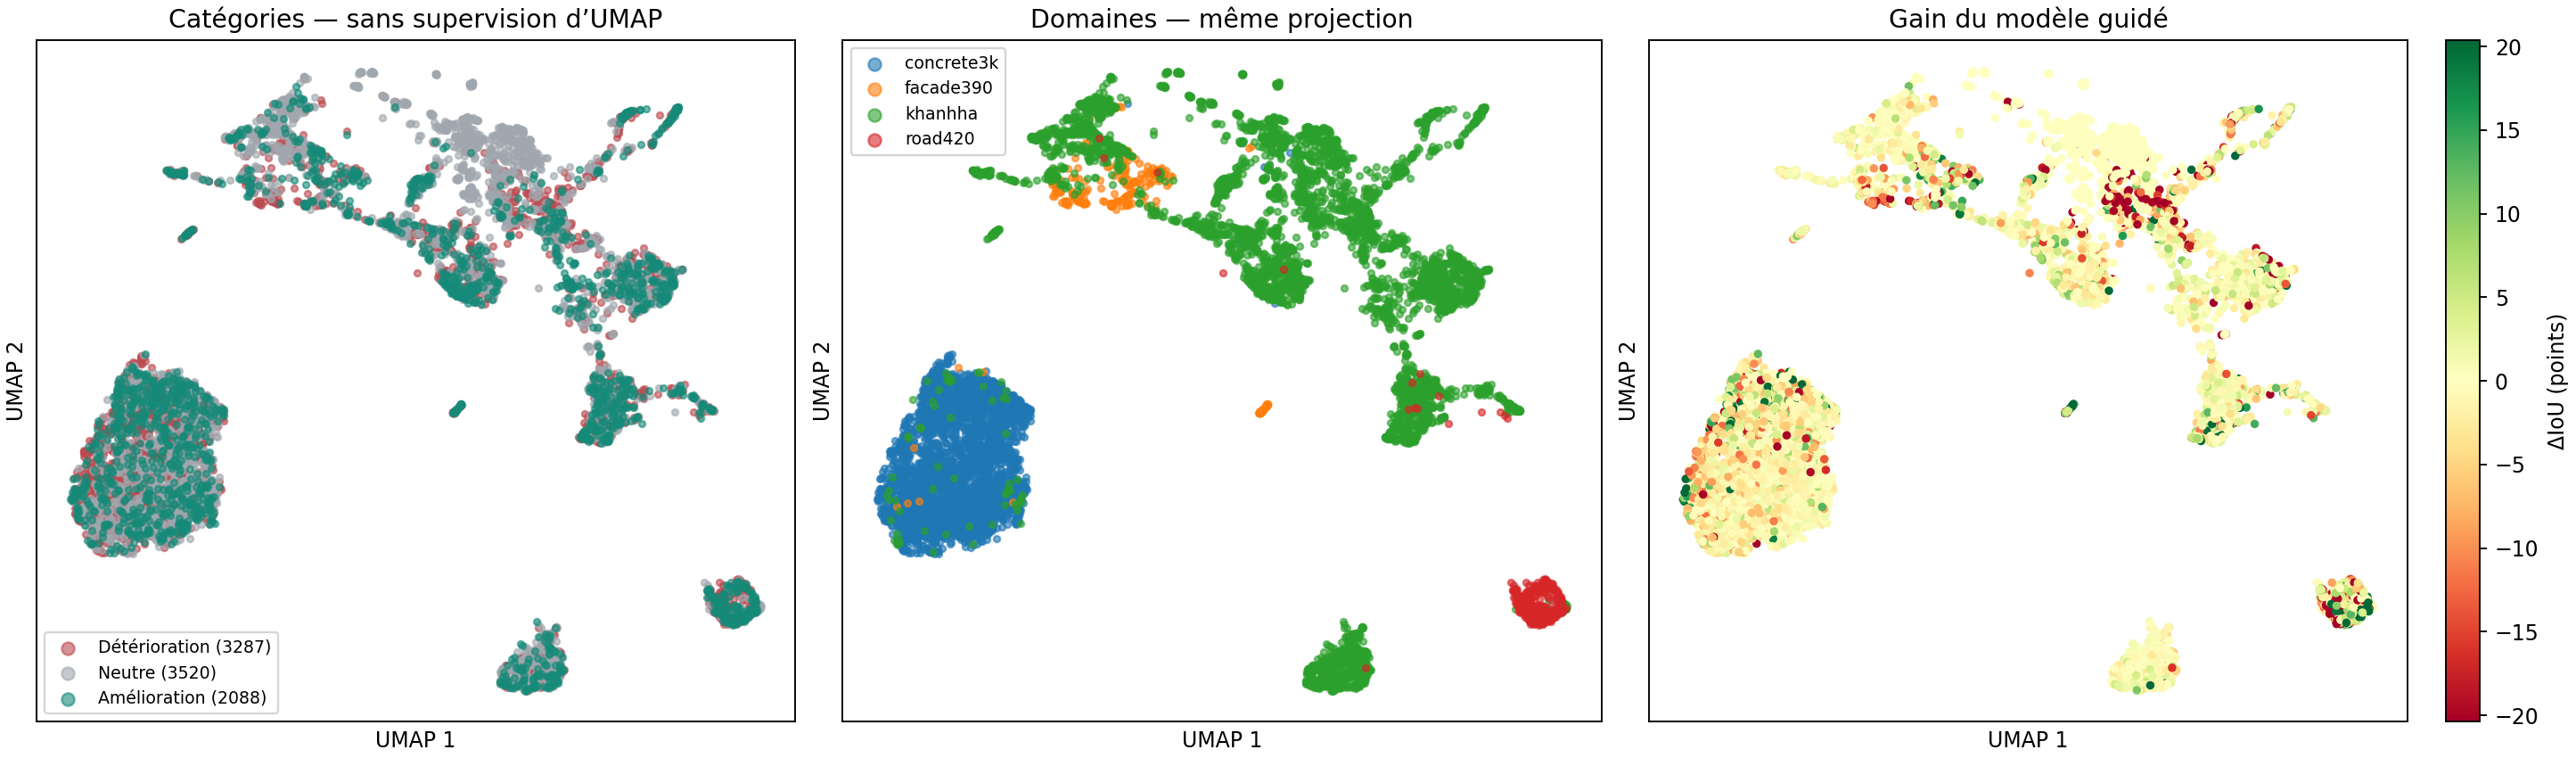

Values plotted in this chart, from the file beside it:
image_id, dataset, physical_group, category, delta_iou, umap_1, umap_2
khanhha_original::CFD_001.jpg, khanhha_original, khanhha::CFD_001, improved, 0.01602, -0.5423, 8.018
khanhha_original::CFD_007.jpg, khanhha_original, khanhha::CFD_007, improved, 0.03688, -0.5053, 8.051
khanhha_original::CFD_011.jpg, khanhha_original, khanhha::CFD_011, improved, 0.08001, -0.6036, 7.955
khanhha_original::CFD_013.jpg, khanhha_original, khanhha::CFD_013, degraded, -0.06138, -0.5688, 7.955
khanhha_original::CFD_014.jpg, khanhha_original, khanhha::CFD_014, improved, 0.05478, -0.5333, 8.03
khanhha_original::CFD_019.jpg, khanhha_original, khanhha::CFD_019, neutral, -0.001392, -0.538, 8.015
khanhha_original::CFD_037.jpg, khanhha_original, khanhha::CFD_037, degraded, -0.02053, -0.5302, 8.014
khanhha_original::CFD_040.jpg, khanhha_original, khanhha::CFD_040, degraded, -0.02804, -0.5595, 7.991
khanhha_original::CFD_047.jpg, khanhha_original, khanhha::CFD_047, improved, 0.0218, -0.5968, 7.96
khanhha_original::CFD_070.jpg, khanhha_original, khanhha::CFD_070, neutral, -0.008094, -0.4576, 8.096
khanhha_original::CFD_080.jpg, khanhha_original, khanhha::CFD_080, improved, 0.01208, 2.324, 9.731
khanhha_original::CFD_082.jpg, khanhha_original, khanhha::CFD_082, degraded, -0.03987, -0.5567, 8.007
khanhha_original::CFD_084.jpg, khanhha_original, khanhha::CFD_084, improved, 0.05974, -0.5302, 8.018
khanhha_original::CFD_088.jpg, khanhha_original, khanhha::CFD_088, degraded, -0.0454, -0.5034, 8.058
khanhha_original::CFD_108.jpg, khanhha_original, khanhha::CFD_108, neutral, -0.006811, -0.5005, 8.059
khanhha_original::CFD_109.jpg, khanhha_original, khanhha::CFD_109, improved, 0.01934, -0.4586, 8.103
khanhha_original::CFD_111.jpg, khanhha_original, khanhha::CFD_111, neutral, 0.007529, -0.4926, 8.07
khanhha_original::CFD_118.jpg, khanhha_original, khanhha::CFD_118, neutral, -0.008902, -0.4686, 8.093
khanhha_original::CRACK500_20160222_0809…, khanhha_original, khanhha::CRACK500_20160222_080933, neutral, -0.0001034, -0.06175, 0.574
khanhha_original::CRACK500_20160222_0810…, khanhha_original, khanhha::CRACK500_20160222_081031, neutral, 0.000962, 6.942, -3.932
khanhha_original::CRACK500_20160222_0811…, khanhha_original, khanhha::CRACK500_20160222_081102, neutral, -0.007306, 7.558, -3.486
khanhha_original::CRACK500_20160222_0811…, khanhha_original, khanhha::CRACK500_20160222_081102, neutral, -0.003595, -0.5959, 3.407
khanhha_original::CRACK500_20160222_0811…, khanhha_original, khanhha::CRACK500_20160222_081111, neutral, 0.00615, -0.3008, 0.5507
khanhha_original::CRACK500_20160222_0811…, khanhha_original, khanhha::CRACK500_20160222_081113, neutral, -0.008105, 7.641, -3.387
khanhha_original::CRACK500_20160222_0818…, khanhha_original, khanhha::CRACK500_20160222_081839, improved, 0.04838, 7.75, -3.155
khanhha_original::CRACK500_20160222_0819…, khanhha_original, khanhha::CRACK500_20160222_081908, neutral, 0.006833, 7.7, -3.151
khanhha_original::CRACK500_20160222_1147…, khanhha_original, khanhha::CRACK500_20160222_114759, improved, 0.03158, 7.053, -3.95
khanhha_original::CRACK500_20160222_1147…, khanhha_original, khanhha::CRACK500_20160222_114759, degraded, -0.01029, 6.817, -3.993
khanhha_original::CRACK500_20160222_1147…, khanhha_original, khanhha::CRACK500_20160222_114759, neutral, -0.002586, 7.158, -3.739
khanhha_original::CRACK500_20160222_1152…, khanhha_original, khanhha::CRACK500_20160222_115219, neutral, 0.007899, 7.762, -3.027
khanhha_original::CRACK500_20160222_1152…, khanhha_original, khanhha::CRACK500_20160222_115224, neutral, -0.0006356, 7.804, -3.05
khanhha_original::CRACK500_20160222_1152…, khanhha_original, khanhha::CRACK500_20160222_115224, improved, 0.183, 7.666, -3.009
khanhha_original::CRACK500_20160222_1153…, khanhha_original, khanhha::CRACK500_20160222_115305, degraded, -0.0132, 7.668, -3.015
khanhha_original::CRACK500_20160222_1153…, khanhha_original, khanhha::CRACK500_20160222_115305, neutral, 2.394671100591772e-05, 7.718, -2.981
khanhha_original::CRACK500_20160222_1153…, khanhha_original, khanhha::CRACK500_20160222_115305, neutral, 0.009509, 7.777, -3.004
khanhha_original::CRACK500_20160222_1153…, khanhha_original, khanhha::CRACK500_20160222_115305, neutral, 0.009855, 7.695, -3.046
khanhha_original::CRACK500_20160222_1153…, khanhha_original, khanhha::CRACK500_20160222_115324, neutral, 1.965129010195188e-05, 7.794, -2.976
khanhha_original::CRACK500_20160222_1153…, khanhha_original, khanhha::CRACK500_20160222_115324, improved, 0.01028, 7.748, -3.075
khanhha_original::CRACK500_20160222_1155…, khanhha_original, khanhha::CRACK500_20160222_115519, neutral, 0.009253, 8.857, 4.989
khanhha_original::CRACK500_20160222_1158…, khanhha_original, khanhha::CRACK500_20160222_115828, neutral, -0.0007437, 8.858, 4.921
khanhha_original::CRACK500_20160222_1158…, khanhha_original, khanhha::CRACK500_20160222_115833, degraded, -0.02955, 8.849, 4.92
khanhha_original::CRACK500_20160222_1158…, khanhha_original, khanhha::CRACK500_20160222_115833, neutral, -0.006672, 8.86, 4.912
khanhha_original::CRACK500_20160222_1158…, khanhha_original, khanhha::CRACK500_20160222_115843, neutral, -0.002731, 8.86, 4.916
khanhha_original::CRACK500_20160222_1158…, khanhha_original, khanhha::CRACK500_20160222_115847, improved, 0.05206, 8.885, 4.913
khanhha_original::CRACK500_20160222_1158…, khanhha_original, khanhha::CRACK500_20160222_115847, neutral, -0.003698, 8.885, 4.911
khanhha_original::CRACK500_20160222_1639…, khanhha_original, khanhha::CRACK500_20160222_163940, neutral, 0.002627, 7.852, -3.58
khanhha_original::CRACK500_20160222_1639…, khanhha_original, khanhha::CRACK500_20160222_163940, improved, 0.023, 6.888, -3.69
khanhha_original::CRACK500_20160222_1639…, khanhha_original, khanhha::CRACK500_20160222_163940, improved, 0.0123, 6.965, -3.643
khanhha_original::CRACK500_20160222_1639…, khanhha_original, khanhha::CRACK500_20160222_163940, neutral, -0.004836, 7.216, -3.622
khanhha_original::CRACK500_20160222_1641…, khanhha_original, khanhha::CRACK500_20160222_164141, neutral, 0.007612, 7.022, -3.487
khanhha_original::CRACK500_20160222_1641…, khanhha_original, khanhha::CRACK500_20160222_164141, neutral, 0.004562, 7.193, -3.348
khanhha_original::CRACK500_20160222_1641…, khanhha_original, khanhha::CRACK500_20160222_164141, neutral, 0.005561, 7.722, -3.298
khanhha_original::CRACK500_20160222_1648…, khanhha_original, khanhha::CRACK500_20160222_164822, improved, 0.0759, 8.003, -3.541
khanhha_original::CRACK500_20160222_1648…, khanhha_original, khanhha::CRACK500_20160222_164822, neutral, -0.002709, 7.967, -3.542
khanhha_original::CRACK500_20160222_1648…, khanhha_original, khanhha::CRACK500_20160222_164822, degraded, -0.02266, 8.016, -3.554
khanhha_original::CRACK500_20160222_1648…, khanhha_original, khanhha::CRACK500_20160222_164825, degraded, -0.01937, 7.62, -3.449
khanhha_original::CRACK500_20160222_1648…, khanhha_original, khanhha::CRACK500_20160222_164851, degraded, -0.02163, 7.834, -3.573
khanhha_original::CRACK500_20160222_1649…, khanhha_original, khanhha::CRACK500_20160222_164936, neutral, 0.009645, 7.809, -3.735
khanhha_original::CRACK500_20160222_1650…, khanhha_original, khanhha::CRACK500_20160222_165037, neutral, 0.0007862, 7.913, -3.546
khanhha_original::CRACK500_20160222_1650…, khanhha_original, khanhha::CRACK500_20160222_165037, degraded, -0.01434, 7.551, -3.563
... 8,835 more rows
